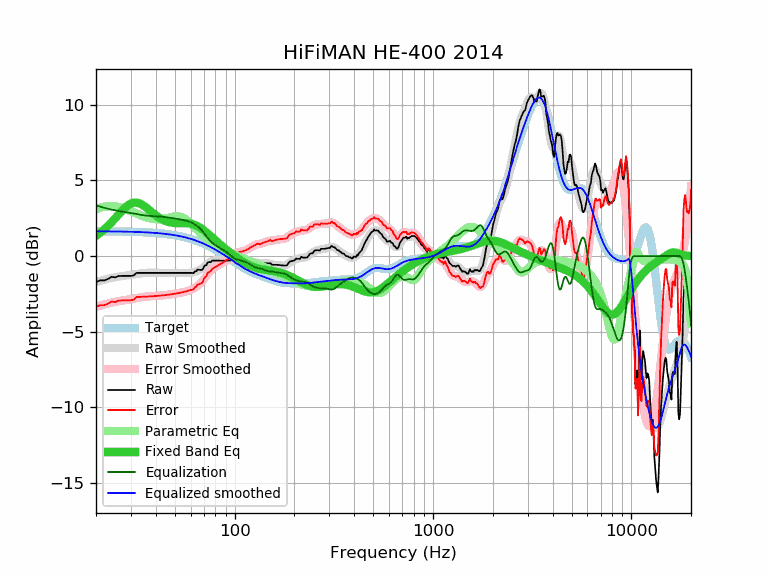

Values plotted in this chart, from the file beside it:
frequency, raw, error, smoothed, error_smoothed, equalization, parametric_eq, equalized_raw, equalized_smoothed, target
20, -1.71, -3.35, -1.71, -3.35, 3.35, 1.34, 1.64, 1.64, 1.64
21, -1.61, -3.25, -1.63, -3.27, 3.27, 1.54, 1.66, 1.64, 1.64
22, -1.61, -3.24, -1.56, -3.19, 3.19, 1.76, 1.59, 1.64, 1.64
23, -1.51, -3.14, -1.49, -3.13, 3.13, 2.00, 1.62, 1.63, 1.63
24, -1.37, -3.00, -1.44, -3.07, 3.07, 2.25, 1.70, 1.63, 1.63
25, -1.41, -3.04, -1.39, -3.02, 3.02, 2.50, 1.61, 1.63, 1.63
26, -1.32, -2.94, -1.36, -2.98, 2.98, 2.75, 1.66, 1.62, 1.62
27, -1.31, -2.93, -1.32, -2.94, 2.94, 2.99, 1.64, 1.62, 1.62
28, -1.31, -2.93, -1.30, -2.91, 2.91, 3.19, 1.60, 1.62, 1.62
29, -1.31, -2.92, -1.27, -2.88, 2.88, 3.36, 1.57, 1.61, 1.61
30, -1.31, -2.92, -1.24, -2.85, 2.85, 3.47, 1.54, 1.61, 1.61
31, -1.28, -2.88, -1.21, -2.81, 2.81, 3.53, 1.53, 1.60, 1.60
32, -1.11, -2.70, -1.18, -2.78, 2.78, 3.53, 1.67, 1.60, 1.60
33, -1.11, -2.70, -1.15, -2.74, 2.74, 3.49, 1.64, 1.59, 1.59
34, -1.11, -2.69, -1.13, -2.72, 2.72, 3.41, 1.61, 1.58, 1.58
35, -1.11, -2.68, -1.12, -2.69, 2.69, 3.30, 1.58, 1.58, 1.58
36, -1.11, -2.68, -1.10, -2.67, 2.67, 3.18, 1.56, 1.57, 1.57
37, -1.11, -2.67, -1.10, -2.66, 2.66, 3.05, 1.55, 1.56, 1.56
38, -1.11, -2.66, -1.10, -2.65, 2.65, 2.93, 1.54, 1.55, 1.55
39, -1.11, -2.65, -1.10, -2.64, 2.64, 2.81, 1.53, 1.54, 1.54
40, -1.11, -2.64, -1.10, -2.63, 2.63, 2.69, 1.52, 1.53, 1.53
41, -1.11, -2.63, -1.11, -2.62, 2.62, 2.59, 1.52, 1.52, 1.52
42, -1.11, -2.61, -1.11, -2.61, 2.61, 2.51, 1.51, 1.51, 1.51
43, -1.11, -2.60, -1.11, -2.60, 2.60, 2.43, 1.49, 1.49, 1.49
44, -1.11, -2.59, -1.11, -2.59, 2.59, 2.36, 1.48, 1.48, 1.48
45, -1.11, -2.57, -1.11, -2.57, 2.57, 2.31, 1.46, 1.46, 1.46
46, -1.11, -2.56, -1.11, -2.56, 2.56, 2.27, 1.45, 1.45, 1.45
47, -1.11, -2.54, -1.11, -2.54, 2.54, 2.24, 1.43, 1.43, 1.43
48, -1.11, -2.52, -1.11, -2.52, 2.52, 2.21, 1.42, 1.42, 1.42
49, -1.11, -2.51, -1.11, -2.50, 2.50, 2.20, 1.40, 1.40, 1.40
50, -1.11, -2.49, -1.11, -2.49, 2.49, 2.19, 1.38, 1.38, 1.38
51, -1.11, -2.47, -1.11, -2.47, 2.47, 2.18, 1.36, 1.36, 1.36
52, -1.11, -2.45, -1.11, -2.45, 2.45, 2.18, 1.34, 1.34, 1.34
53, -1.11, -2.42, -1.11, -2.42, 2.42, 2.18, 1.32, 1.32, 1.32
54, -1.11, -2.40, -1.11, -2.40, 2.40, 2.18, 1.30, 1.29, 1.29
55, -1.11, -2.38, -1.11, -2.38, 2.38, 2.18, 1.28, 1.27, 1.27
56, -1.11, -2.35, -1.11, -2.36, 2.36, 2.18, 1.25, 1.25, 1.25
57, -1.11, -2.33, -1.12, -2.34, 2.34, 2.18, 1.23, 1.22, 1.22
58, -1.11, -2.30, -1.11, -2.31, 2.31, 2.17, 1.20, 1.19, 1.19
59, -1.11, -2.28, -1.11, -2.28, 2.28, 2.16, 1.17, 1.17, 1.17
60, -1.11, -2.25, -1.10, -2.24, 2.24, 2.14, 1.13, 1.14, 1.14
61, -1.11, -2.22, -1.08, -2.19, 2.19, 2.12, 1.09, 1.11, 1.11
62, -1.13, -2.21, -1.06, -2.14, 2.14, 2.09, 1.02, 1.08, 1.08
63, -1.01, -2.06, -1.04, -2.09, 2.09, 2.06, 1.08, 1.05, 1.05
64, -1.01, -2.03, -1.01, -2.03, 2.03, 2.02, 1.02, 1.02, 1.02
65, -0.89, -1.87, -0.98, -1.96, 1.96, 1.98, 1.08, 0.99, 0.99
66, -0.91, -1.86, -0.94, -1.89, 1.89, 1.93, 0.98, 0.95, 0.95
67, -0.91, -1.83, -0.89, -1.81, 1.81, 1.88, 0.90, 0.92, 0.92
68, -0.92, -1.80, -0.84, -1.73, 1.73, 1.82, 0.81, 0.88, 0.88
69, -0.89, -1.74, -0.78, -1.63, 1.63, 1.76, 0.74, 0.85, 0.85
70, -0.70, -1.51, -0.71, -1.53, 1.53, 1.70, 0.83, 0.81, 0.81
71, -0.60, -1.37, -0.64, -1.42, 1.42, 1.63, 0.82, 0.78, 0.78
72, -0.61, -1.35, -0.57, -1.31, 1.31, 1.57, 0.70, 0.74, 0.74
73, -0.43, -1.13, -0.50, -1.21, 1.21, 1.50, 0.78, 0.70, 0.70
74, -0.40, -1.06, -0.44, -1.11, 1.11, 1.44, 0.71, 0.66, 0.66
75, -0.40, -1.02, -0.39, -1.02, 1.02, 1.37, 0.62, 0.62, 0.62
76, -0.40, -0.98, -0.35, -0.94, 0.94, 1.30, 0.54, 0.59, 0.59
77, -0.30, -0.84, -0.33, -0.87, 0.87, 1.24, 0.57, 0.55, 0.55
78, -0.30, -0.80, -0.31, -0.81, 0.81, 1.17, 0.52, 0.51, 0.51
79, -0.30, -0.76, -0.30, -0.76, 0.76, 1.10, 0.46, 0.47, 0.47
... 553 more rows
